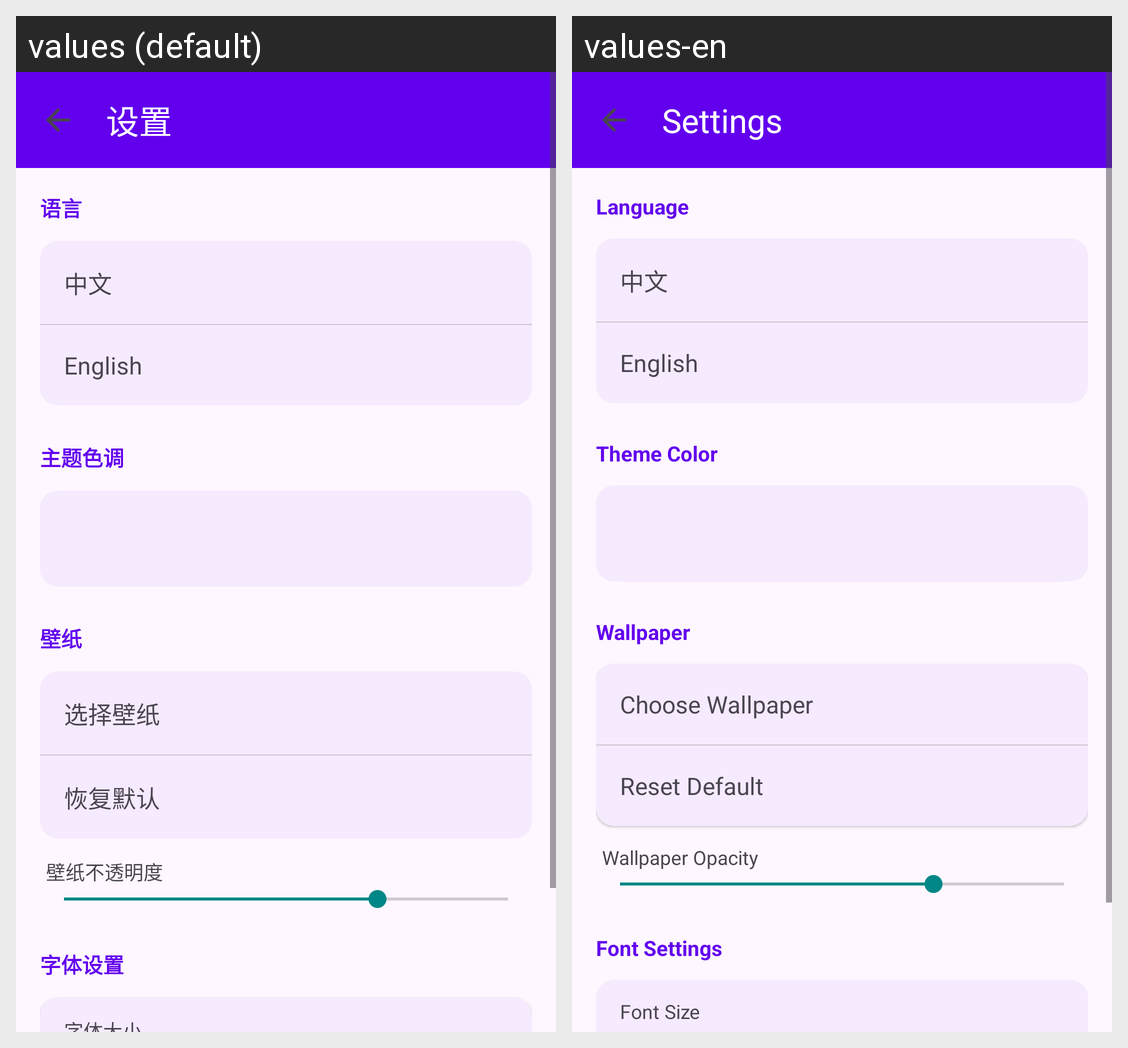

Translations of the strings shown on this Android screen, per locale in the grid:
Android screen res/layout/activity_settings.xml rendered under 2 locales, left to right: values (default), values-en. Device: Nexus 5 (rendered at 1080×1920; each locale shown at half size, 540×960, under a caption strip naming it); theme Theme.HabitTracker.
Strings drawn on this screen, with the default value and each locale's value (text and hints the layout hard-codes, and strings that could not be matched under every locale, appear in the picture but are not listed):

settings
  values: 设置
  values-en: Settings

language
  values: 语言
  values-en: Language

chinese
  values: 中文
  values-en: 中文

english
  values: English
  values-en: English

theme_color
  values: 主题色调
  values-en: Theme Color

wallpaper
  values: 壁纸
  values-en: Wallpaper

pick_wallpaper
  values: 选择壁纸
  values-en: Choose Wallpaper

reset_wallpaper
  values: 恢复默认
  values-en: Reset Default

wallpaper_opacity
  values: 壁纸不透明度
  values-en: Wallpaper Opacity

font_settings
  values: 字体设置
  values-en: Font Settings
